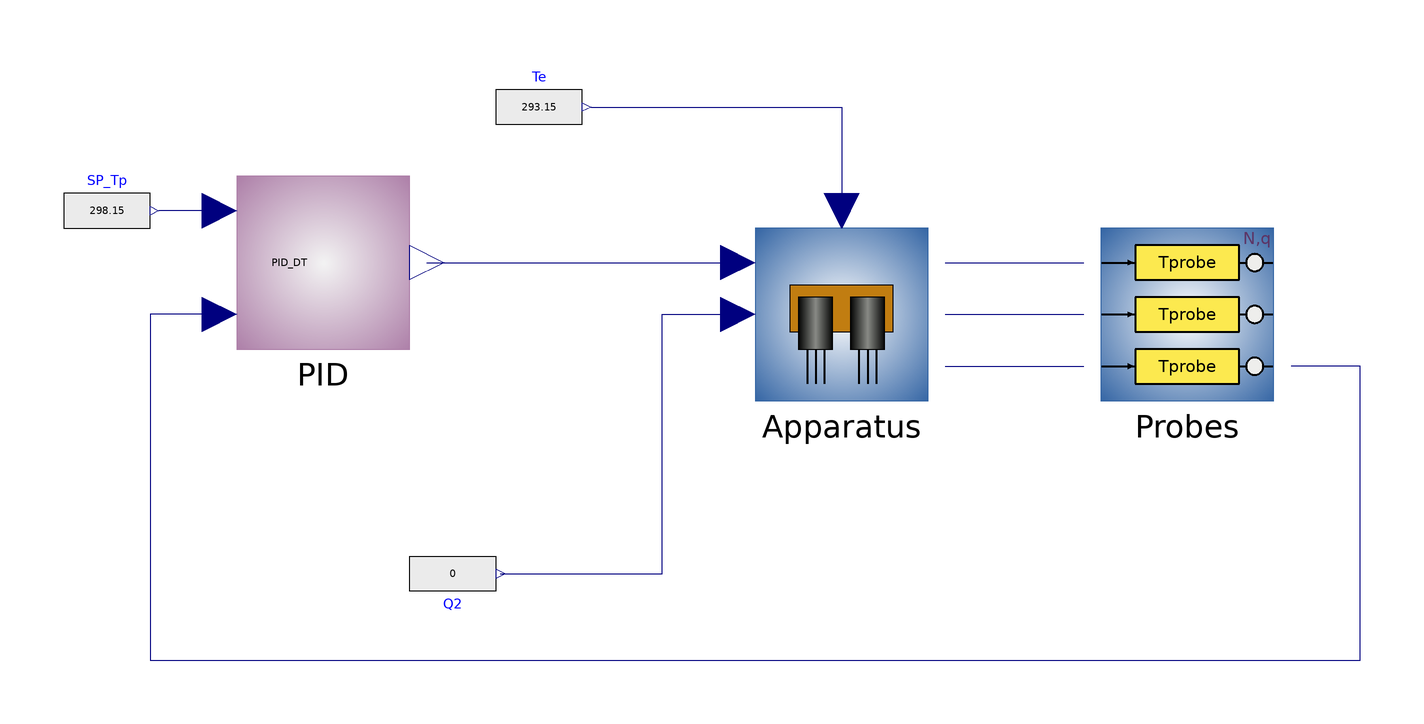

Above is the diagram view of the following Modelica model: its components placed by their Placement annotations and its connect equations drawn as lines.

model Exp005_CL_PID_DT_1dof_aw_ae
  extends Modelica.Icons.Example;
  FdA_Lab.Apparatuses.App2TP_noFan Apparatus annotation(
    Placement(visible = true, transformation(origin = {0, 0}, extent = {{-20, -20}, {20, 20}}, rotation = 0)));
  FdA_Lab.Instrumentation.Probe3Ts_lag_noise_quant Probes annotation(
    Placement(visible = true, transformation(origin = {80, 0}, extent = {{-20, -20}, {20, 20}}, rotation = 0)));
  Modelica.Blocks.Sources.RealExpression Te(y = 273.15 + 20)  annotation(
    Placement(visible = true, transformation(origin = {-70, 48}, extent = {{-10, -10}, {10, 10}}, rotation = 0)));
  Modelica.Blocks.Sources.RealExpression Q2(y = if time < 800 then 0 else 20)  annotation(
    Placement(visible = true, transformation(origin = {-90, -60}, extent = {{-10, 10}, {10, -10}}, rotation = 0)));
  Modelica.Blocks.Sources.RealExpression SP_Tp(y = 273.15 + (if time < 400 then 25 else 28)) annotation(
    Placement(visible = true, transformation(origin = {-170, 24}, extent = {{-10, -10}, {10, 10}}, rotation = 0)));
  FdA_Lab.Controllers.DiscreteTime.PID_1dof_aw_ae PID annotation(
    Placement(visible = true, transformation(origin = {-120, 12}, extent = {{-20, -20}, {20, 20}}, rotation = 0)));
equation
  connect(Apparatus.oT1, Probes.iT1) annotation(
    Line(points = {{24, 12}, {56, 12}}, color = {0, 0, 127}));
  connect(Apparatus.oT2, Probes.iT2) annotation(
    Line(points = {{24, 0}, {56, 0}}, color = {0, 0, 127}));
  connect(Apparatus.oTp, Probes.iTp) annotation(
    Line(points = {{24, -12}, {56, -12}}, color = {0, 0, 127}));
  connect(Q2.y, Apparatus.iQ2) annotation(
    Line(points = {{-79, -60}, {-41.5, -60}, {-41.5, 0}, {-24, 0}}, color = {0, 0, 127}));
  connect(Te.y, Apparatus.iTe) annotation(
    Line(points = {{-58, 48}, {0, 48}, {0, 24}, {0, 24}}, color = {0, 0, 127}));
  connect(PID.SP, SP_Tp.y) annotation(
    Line(points = {{-144, 24}, {-158, 24}, {-158, 24}, {-158, 24}}, color = {0, 0, 127}));
  connect(PID.CS, Apparatus.iQ1) annotation(
    Line(points = {{-96, 12}, {-26, 12}, {-26, 12}, {-24, 12}}, color = {0, 0, 127}));
  connect(PID.PV, Probes.oTpm) annotation(
    Line(points = {{-144, 0}, {-160, 0}, {-160, -80}, {120, -80}, {120, -12}, {104, -12}, {104, -12}}, color = {0, 0, 127}));
  annotation(
    Diagram(coordinateSystem(extent = {{-200, -100}, {200, 100}})),
    experiment(StartTime = 0, StopTime = 1200, Tolerance = 1e-6, Interval = 1),
  __OpenModelica_commandLineOptions = "--matchingAlgorithm=PFPlusExt --indexReductionMethod=dynamicStateSelection -d=initialization,evaluateAllParameters,NLSanalyticJacobian,newInst +d=initialization ",
  __OpenModelica_simulationFlags(lv = "LOG_STATS", outputFormat = "mat", s = "dassl"));
end Exp005_CL_PID_DT_1dof_aw_ae;